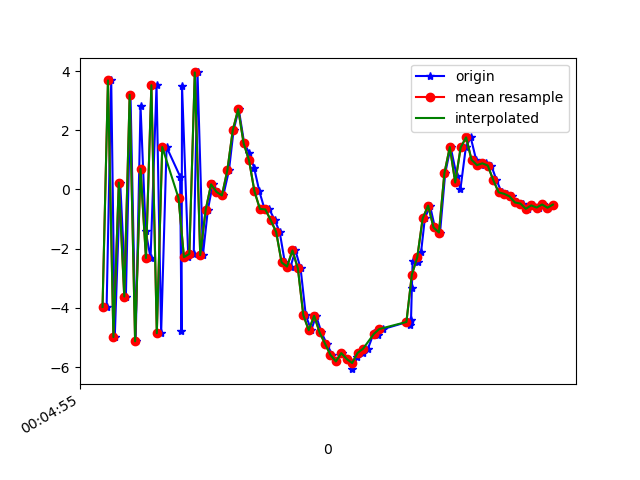

The file beside this chart, header and first rows:
1617667495215, 363131860021823, -3.9634829, -0.4425075, -6.9396152
1617667495232, 363131879252593, 3.682, 1.038, 5.957
1617667495245, 363131898483363, -4.983, -0.5726, -2.935
1617667495265, 363131917714133, 0.2336, 0.6375, 9.625
1617667495286, 363131936944903, -3.614, -0.174, -8.242
1617667495303, 363131956175673, 3.197, 0.9125, 5.415
1617667495322, 363131975406443, -5.125, -0.4318, 0.1159
1617667495340, 363131994637213, 2.815, 1.055, -5.013
1617667495359, 363132013867983, -1.406, 0.182, 8.763
1617667495377, 363132033098753, -2.314, 0.09994, -8.978
1617667495399, 363132052329523, 3.522, 1.265, 5.103
1617667495416, 363132071560293, -4.851, -0.3875, 1.736
1617667495436, 363132090791063, 1.434, 0.8741, -7.244
1617667495486, 363132110021833, 0.437, 0.9645, 9.417
1617667495491, 363132129252603, -4.785, -0.1697, -5.444
1617667495493, 363132148483373, 3.485, 1.61, -1.397
1617667495516, 363132167714143, -2.283, 0.5483, 8.234
1617667495536, 363132186944913, -2.173, 0.3762, -8.707
1617667495550, 363132206175683, 3.952, 1.741, 3.483
1617667495570, 363132225406453, -2.217, 0.3858, 5.733
1617667495588, 363132244637223, -0.6952, 0.6109, 1.057
1617667495606, 363132263867993, 0.1743, 0.5942, 1.118
1617667495626, 363132283098763, -0.08012, 1.015, 1.081
1617667495645, 363132302329533, -0.2019, 1.131, 1.64
1617667495666, 363132321560303, 0.646, 0.4955, 1.839
1617667495683, 363132340791073, 2.002, -0.1954, 3.911
1617667495702, 363132360021843, 2.711, -0.3627, 7.168
1617667495722, 363132379252613, 1.563, -0.6484, 8.602
1617667495740, 363132398483383, 1.243, -0.04195, 7.979
1617667495759, 363132417714153, 0.7185, -1.484, 8.157
1617667495778, 363132436944923, -0.06477, -2.251, 9.166
1617667495797, 363132456175693, -0.6558, -1.265, 8.252
1617667495815, 363132475406463, -0.6726, -1.478, 6.416
1617667495835, 363132494637233, -1.038, -1.537, 4.895
1617667495853, 363132513868003, -1.439, -1.246, 4.171
1617667495872, 363132533098773, -2.464, -1.257, 3.392
1617667495893, 363132552329543, -2.601, -0.7737, 1.679
1617667495911, 363132571560313, -2.059, -0.4674, 0.1215
1617667495930, 363132590791083, -2.667, 0.0952, -0.188
1617667495949, 363132610021853, -4.242, 0.2666, -0.9708
1617667495969, 363132629252623, -4.75, -0.1683, -2.546
1617667495987, 363132648483393, -4.264, -0.3986, -3.984
1617667496007, 363132667714163, -4.827, -0.1034, -4.573
1617667496026, 363132686944933, -5.205, 0.6768, -5.118
1617667496047, 363132706175703, -5.584, 0.481, -5.584
1617667496062, 363132725406473, -5.804, 0.5271, -5.895
1617667496081, 363132744637243, -5.523, 0.3333, -6.459
1617667496102, 363132763868013, -5.723, 0.5079, -6.439
1617667496120, 363132783098783, -6.066, 0.6046, -6.439
1617667496139, 363132802329553, -5.654, 0.6201, -6.408
1617667496159, 363132821560323, -5.516, 0.506, -6.074
1617667496178, 363132840791093, -5.378, 0.6274, -5.286
1617667496200, 363132860021863, -4.84, 0.3471, -4.774
1617667496216, 363132879252633, -4.913, -0.09298, -4.659
1617667496235, 363132898483403, -4.711, 3.0362606E-4, -4.058
1617667496332, 363132917855495, -4.448, -0.2755, -3.034
1617667496334, 363132937086265, -4.58, -0.9709, -2.316
1617667496337, 363132956317035, -4.391, -1.218, -1.709
1617667496340, 363132975547805, -3.341, -0.9911, -1.088
1617667496343, 363132994778575, -2.419, -1.042, 0.0444
1617667496363, 363133014009345, -2.462, -1.262, 1.784
... 27 more rows
